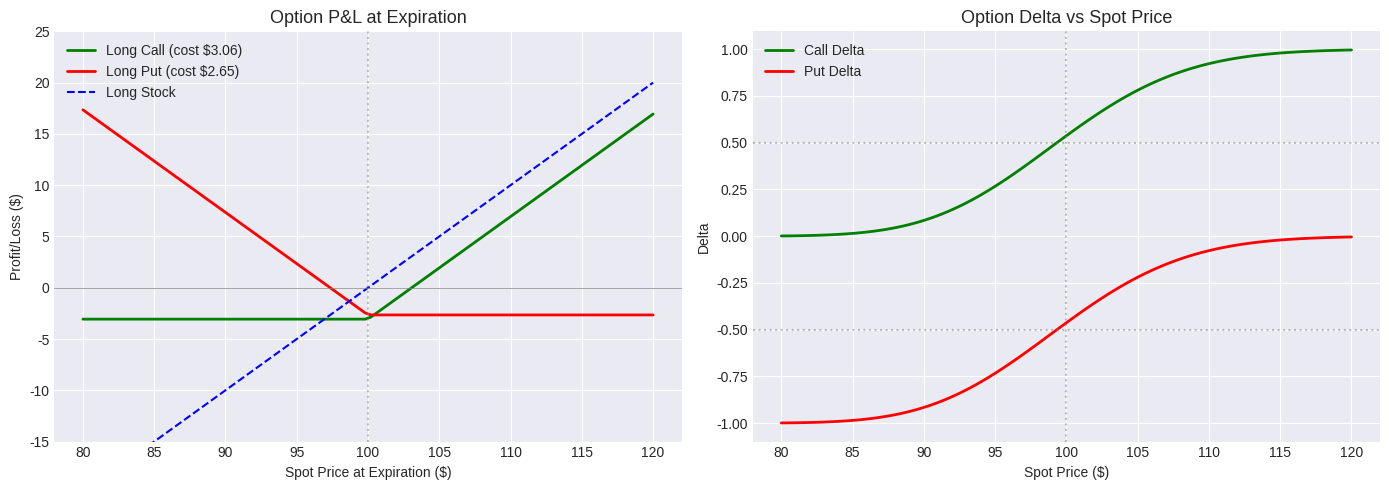
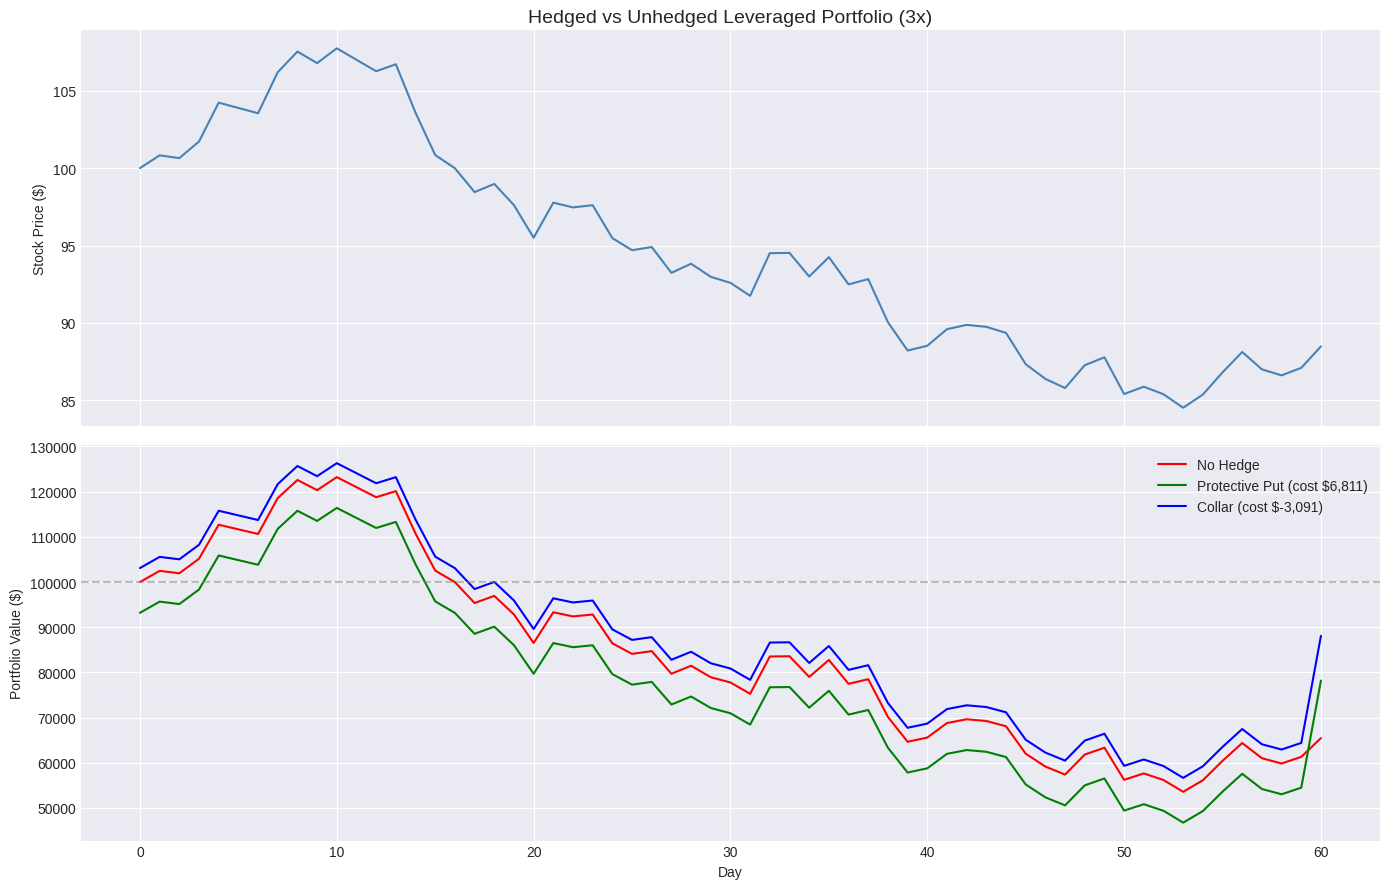
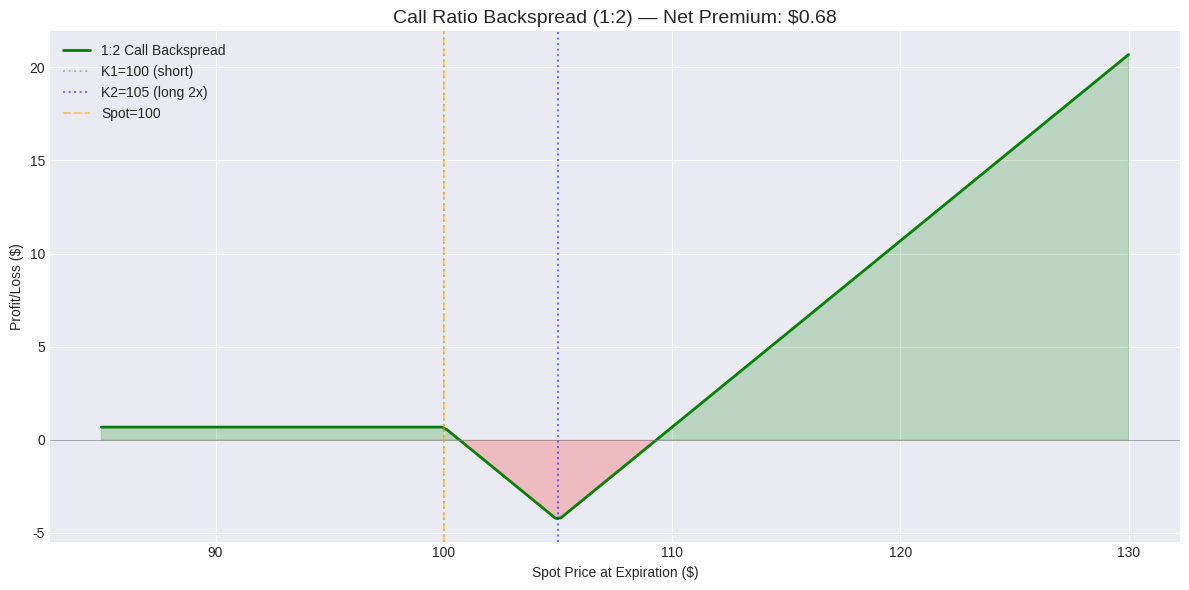
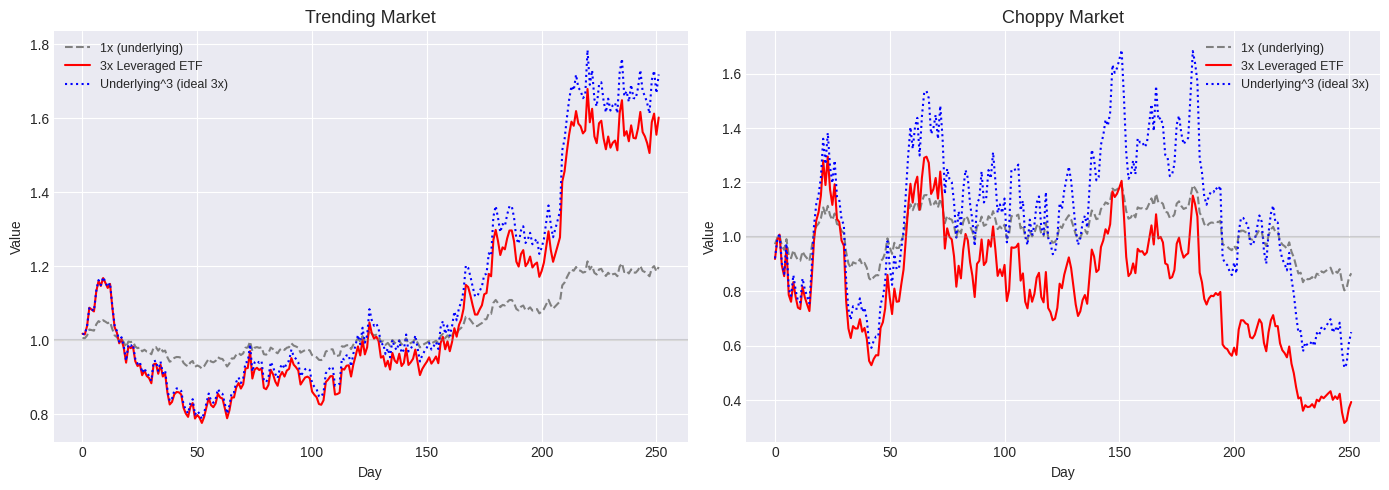
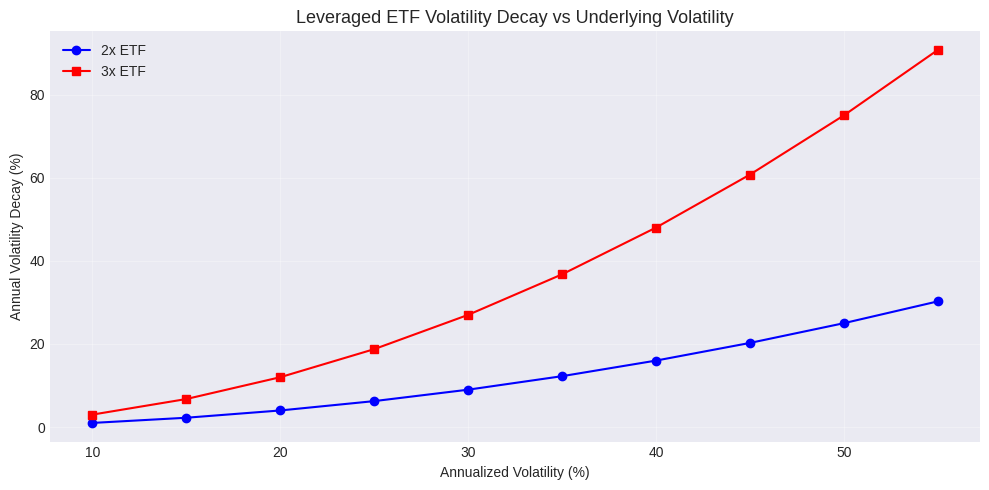

Here is the Python script that generated these plots, in order:
import pandas as pd
import numpy as np
import matplotlib.pyplot as plt
from scipy.stats import norm

plt.style.use('seaborn-v0_8-darkgrid')
np.random.seed(42)

def black_scholes(S, K, T, r, sigma, option_type='call'):
    """Black-Scholes option pricing.
    S: spot price
    K: strike price
    T: time to expiration (years)
    r: risk-free rate
    sigma: volatility
    """
    d1 = (np.log(S / K) + (r + 0.5 * sigma**2) * T) / (sigma * np.sqrt(T))
    d2 = d1 - sigma * np.sqrt(T)
    
    if option_type == 'call':
        price = S * norm.cdf(d1) - K * np.exp(-r * T) * norm.cdf(d2)
        delta = norm.cdf(d1)
    else:
        price = K * np.exp(-r * T) * norm.cdf(-d2) - S * norm.cdf(-d1)
        delta = -norm.cdf(-d1)
    
    gamma = norm.pdf(d1) / (S * sigma * np.sqrt(T))
    vega = S * norm.pdf(d1) * np.sqrt(T) / 100  # per 1% vol change
    theta = -(S * norm.pdf(d1) * sigma / (2 * np.sqrt(T))) / 365  # per day
    
    return {'price': price, 'delta': delta, 'gamma': gamma, 'vega': vega, 'theta': theta}

# Example: ATM call option
S = 100  # spot
K = 100  # strike (at-the-money)
T = 30/365  # 30 days to expiration
r = 0.05  # 5% risk-free rate
sigma = 0.25  # 25% implied volatility

call = black_scholes(S, K, T, r, sigma, 'call')
put = black_scholes(S, K, T, r, sigma, 'put')

print(f"=== ATM Options (S={S}, K={K}, T={T*365:.0f}d, σ={sigma:.0%}) ===")
print(f"\nCall option:")
for k, v in call.items():
    print(f"  {k}: {v:.4f}")
print(f"\nPut option:")
for k, v in put.items():
    print(f"  {k}: {v:.4f}")

print(f"\nPut-Call Parity check: C - P = {call['price'] - put['price']:.4f}, S - K*e^(-rT) = {S - K*np.exp(-r*T):.4f}")

# Visualize option payoffs and P&L
spot_range = np.linspace(80, 120, 100)

call_premium = call['price']
put_premium = put['price']

# Payoffs at expiration
call_payoff = np.maximum(spot_range - K, 0) - call_premium
put_payoff = np.maximum(K - spot_range, 0) - put_premium
stock_payoff = spot_range - S

fig, axes = plt.subplots(1, 2, figsize=(14, 5))

# P&L diagram
axes[0].plot(spot_range, call_payoff, color='green', linewidth=2, label=f'Long Call (cost ${call_premium:.2f})')
axes[0].plot(spot_range, put_payoff, color='red', linewidth=2, label=f'Long Put (cost ${put_premium:.2f})')
axes[0].plot(spot_range, stock_payoff, color='blue', linestyle='--', label='Long Stock')
axes[0].axhline(y=0, color='gray', linewidth=0.5)
axes[0].axvline(x=K, color='gray', linestyle=':', alpha=0.5)
axes[0].set_xlabel('Spot Price at Expiration ($)')
axes[0].set_ylabel('Profit/Loss ($)')
axes[0].set_title('Option P&L at Expiration', fontsize=13)
axes[0].legend()
axes[0].set_ylim(-15, 25)

# Delta across spot prices
deltas_call = [black_scholes(s, K, T, r, sigma, 'call')['delta'] for s in spot_range]
deltas_put = [black_scholes(s, K, T, r, sigma, 'put')['delta'] for s in spot_range]

axes[1].plot(spot_range, deltas_call, color='green', linewidth=2, label='Call Delta')
axes[1].plot(spot_range, deltas_put, color='red', linewidth=2, label='Put Delta')
axes[1].axhline(y=0.5, color='gray', linestyle=':', alpha=0.5)
axes[1].axhline(y=-0.5, color='gray', linestyle=':', alpha=0.5)
axes[1].axvline(x=K, color='gray', linestyle=':', alpha=0.5)
axes[1].set_xlabel('Spot Price ($)')
axes[1].set_ylabel('Delta')
axes[1].set_title('Option Delta vs Spot Price', fontsize=13)
axes[1].legend()

plt.tight_layout()
plt.show()

def simulate_hedged_portfolio(n_days=60, leverage=3.0, hedge_type='none'):
    """Simulate leveraged portfolio with optional option hedge."""
    np.random.seed(42)
    
    # Generate price path
    S0 = 100
    mu = 0.10
    sigma = 0.25
    dt = 1/252
    
    returns = np.random.normal(mu * dt, sigma * np.sqrt(dt), n_days)
    prices = S0 * np.exp(np.cumsum(returns))
    prices = np.insert(prices, 0, S0)
    
    # Portfolio value
    equity = 100_000
    position_value = equity * leverage
    shares = position_value / S0
    
    # Option hedge costs (if applicable)
    hedge_cost = 0
    put_strike = S0 * 0.95  # 5% OTM put
    put_info = black_scholes(S0, put_strike, n_days/252, 0.05, sigma, 'put')
    
    if hedge_type == 'protective_put':
        # Buy puts to cover the leveraged position
        hedge_cost = put_info['price'] * shares
    elif hedge_type == 'collar':
        # Buy put, sell call (zero-cost collar)
        call_strike = S0 * 1.05
        call_info = black_scholes(S0, call_strike, n_days/252, 0.05, sigma, 'call')
        hedge_cost = (put_info['price'] - call_info['price']) * shares
    
    # Track portfolio through time
    portfolio_values = [equity - hedge_cost]
    
    for i in range(1, len(prices)):
        price_return = (prices[i] - prices[i-1]) / prices[i-1]
        
        # Leveraged stock P&L
        stock_pnl = shares * (prices[i] - prices[i-1])
        
        # Option payoff at expiration (only on last day)
        if i == len(prices) - 1:
            if hedge_type == 'protective_put':
                put_payoff = max(put_strike - prices[i], 0) * shares
                stock_pnl += put_payoff
            elif hedge_type == 'collar':
                put_payoff = max(put_strike - prices[i], 0) * shares
                call_payoff = -max(prices[i] - call_strike, 0) * shares  # short call
                stock_pnl += put_payoff + call_payoff
        
        new_value = portfolio_values[-1] + stock_pnl
        portfolio_values.append(new_value)
    
    return np.array(portfolio_values), prices, hedge_cost

# Compare hedged vs unhedged
no_hedge, prices, _ = simulate_hedged_portfolio(hedge_type='none')
with_put, _, put_cost = simulate_hedged_portfolio(hedge_type='protective_put')
with_collar, _, collar_cost = simulate_hedged_portfolio(hedge_type='collar')

fig, (ax1, ax2) = plt.subplots(2, 1, figsize=(14, 9), sharex=True)

ax1.plot(prices, color='steelblue', linewidth=1.5)
ax1.set_ylabel('Stock Price ($)')
ax1.set_title('Hedged vs Unhedged Leveraged Portfolio (3x)', fontsize=14)

ax2.plot(no_hedge, color='red', linewidth=1.5, label='No Hedge')
ax2.plot(with_put, color='green', linewidth=1.5, label=f'Protective Put (cost ${put_cost:,.0f})')
ax2.plot(with_collar, color='blue', linewidth=1.5, label=f'Collar (cost ${collar_cost:,.0f})')
ax2.axhline(y=100_000, color='gray', linestyle='--', alpha=0.5)
ax2.set_ylabel('Portfolio Value ($)')
ax2.set_xlabel('Day')
ax2.legend()

plt.tight_layout()
plt.show()

print(f"Final values:")
print(f"  No hedge:       ${no_hedge[-1]:,.2f} ({(no_hedge[-1]/100_000-1):.1%})")
print(f"  Protective put: ${with_put[-1]:,.2f} ({(with_put[-1]/100_000-1):.1%})")
print(f"  Collar:         ${with_collar[-1]:,.2f} ({(with_collar[-1]/100_000-1):.1%})")

def ratio_backspread_payoff(spot_range, S, K1, K2, T, r, sigma, ratio=2):
    """1:2 Call ratio backspread: sell 1 K1 call, buy 2 K2 calls (K2 > K1)."""
    # Premiums
    short_call = black_scholes(S, K1, T, r, sigma, 'call')
    long_call = black_scholes(S, K2, T, r, sigma, 'call')
    
    net_premium = short_call['price'] - ratio * long_call['price']
    
    # Payoff at expiration
    short_payoff = -np.maximum(spot_range - K1, 0)
    long_payoff = ratio * np.maximum(spot_range - K2, 0)
    total_payoff = short_payoff + long_payoff + net_premium
    
    return total_payoff, net_premium, short_call['price'], long_call['price']

S = 100
K1 = 100  # ATM (sell)
K2 = 105  # OTM (buy 2x)
T = 30/365
r = 0.05
sigma = 0.25

spot_range = np.linspace(85, 130, 200)
backspread_payoff, net_prem, short_prem, long_prem = ratio_backspread_payoff(
    spot_range, S, K1, K2, T, r, sigma, ratio=2
)

fig, ax = plt.subplots(figsize=(12, 6))

ax.plot(spot_range, backspread_payoff, color='green', linewidth=2, label='1:2 Call Backspread')
ax.fill_between(spot_range, backspread_payoff, 0, where=backspread_payoff > 0, color='green', alpha=0.2)
ax.fill_between(spot_range, backspread_payoff, 0, where=backspread_payoff < 0, color='red', alpha=0.2)
ax.axhline(y=0, color='gray', linewidth=0.5)
ax.axvline(x=K1, color='gray', linestyle=':', alpha=0.5, label=f'K1={K1} (short)')
ax.axvline(x=K2, color='blue', linestyle=':', alpha=0.5, label=f'K2={K2} (long 2x)')
ax.axvline(x=S, color='orange', linestyle='--', alpha=0.5, label=f'Spot={S}')

ax.set_xlabel('Spot Price at Expiration ($)')
ax.set_ylabel('Profit/Loss ($)')
ax.set_title(f'Call Ratio Backspread (1:{2}) — Net Premium: ${net_prem:.2f}', fontsize=14)
ax.legend()

plt.tight_layout()
plt.show()

print(f"Short 1x {K1} call @ ${short_prem:.2f}")
print(f"Long 2x {K2} call @ ${long_prem:.2f} each (${2*long_prem:.2f} total)")
print(f"Net premium: ${net_prem:.2f} ({'credit' if net_prem > 0 else 'debit'})")
print(f"\nMax loss at {K2}: ${backspread_payoff[np.argmin(np.abs(spot_range - K2))]:.2f}")
print(f"Breakeven points: below {K1} (if credit) or above ~{K2 + abs(net_prem) + (K2-K1):.1f}")

def simulate_leveraged_etf(returns, leverage=3):
    """Simulate a daily-rebalanced leveraged ETF."""
    etf_returns = returns * leverage
    etf_value = (1 + etf_returns).cumprod()
    return etf_value

def simulate_static_leverage(returns, leverage=3):
    """Simulate static leverage (borrow and hold, no rebalancing)."""
    # With static leverage, you'd get leverage * total return
    # But we need to account for daily compounding differently
    underlying = (1 + returns).cumprod()
    # Static leverage: final = 1 + leverage * (underlying_final - 1)
    # But tracking daily: need to track margin
    static_value = [1.0]
    for r in returns:
        new_val = static_value[-1] * (1 + leverage * r)
        static_value.append(new_val)
    return np.array(static_value[1:])

# Simulate different market conditions
n = 252

# Trending market
np.random.seed(42)
trending_returns = np.random.normal(0.0008, 0.01, n)  # low vol, positive drift

# Choppy market (high vol, no drift)
np.random.seed(123)
choppy_returns = np.random.normal(0.0, 0.025, n)  # high vol, no drift

fig, axes = plt.subplots(1, 2, figsize=(14, 5))

for ax, returns, title in [(axes[0], trending_returns, 'Trending Market'),
                            (axes[1], choppy_returns, 'Choppy Market')]:
    underlying = (1 + returns).cumprod()
    etf_3x = simulate_leveraged_etf(returns, 3)
    
    ax.plot(underlying, color='gray', linestyle='--', label='1x (underlying)')
    ax.plot(etf_3x, color='red', linewidth=1.5, label='3x Leveraged ETF')
    ax.plot(underlying ** 3, color='blue', linestyle=':', label='Underlying^3 (ideal 3x)')
    ax.axhline(y=1.0, color='gray', alpha=0.3)
    ax.set_xlabel('Day')
    ax.set_ylabel('Value')
    ax.set_title(f'{title}', fontsize=13)
    ax.legend(fontsize=9)
    
    print(f"{title}:")
    print(f"  Underlying: {underlying[-1]:.2%}")
    print(f"  3x ETF:     {etf_3x[-1]:.2%}")
    print(f"  Ideal 3x:   {underlying[-1]**3:.2%}")
    print(f"  Decay:      {(etf_3x[-1] - underlying[-1]**3):.2%}")
    print()

plt.tight_layout()
plt.show()

# Volatility decay formula
def leveraged_etf_expected_return(mu, sigma, leverage, T=1):
    """Expected return of a leveraged ETF over time T.
    
    The expected log return is:
    E[log(ETF)] = L*mu - 0.5*L^2*sigma^2
    
    vs underlying:
    E[log(underlying)] = mu - 0.5*sigma^2
    """
    underlying_growth = mu - 0.5 * sigma**2
    etf_growth = leverage * mu - 0.5 * (leverage * sigma)**2
    decay = leverage * underlying_growth - etf_growth
    return {
        'underlying_log_return': underlying_growth * T,
        'etf_log_return': etf_growth * T,
        'volatility_decay': decay * T,
        'decay_formula': f"0.5 * {leverage}^2 * ({leverage}-1) * σ^2 = {0.5 * leverage**2 * (leverage-1) * sigma**2:.4f}"
    }

# Show decay for different volatilities
vols = np.arange(0.10, 0.60, 0.05)
decays_2x = [leveraged_etf_expected_return(0.10, v, 2)['volatility_decay'] for v in vols]
decays_3x = [leveraged_etf_expected_return(0.10, v, 3)['volatility_decay'] for v in vols]

fig, ax = plt.subplots(figsize=(10, 5))
ax.plot(vols * 100, [d * 100 for d in decays_2x], color='blue', marker='o', label='2x ETF')
ax.plot(vols * 100, [d * 100 for d in decays_3x], color='red', marker='s', label='3x ETF')
ax.set_xlabel('Annualized Volatility (%)')
ax.set_ylabel('Annual Volatility Decay (%)')
ax.set_title('Leveraged ETF Volatility Decay vs Underlying Volatility', fontsize=13)
ax.legend()
ax.grid(True, alpha=0.3)

plt.tight_layout()
plt.show()

print("At 25% volatility:")
for lev in [2, 3]:
    result = leveraged_etf_expected_return(0.10, 0.25, lev)
    print(f"  {lev}x ETF annual decay: {result['volatility_decay']:.2%}")

# YOUR CODE HERE


# YOUR ANSWERS HERE
